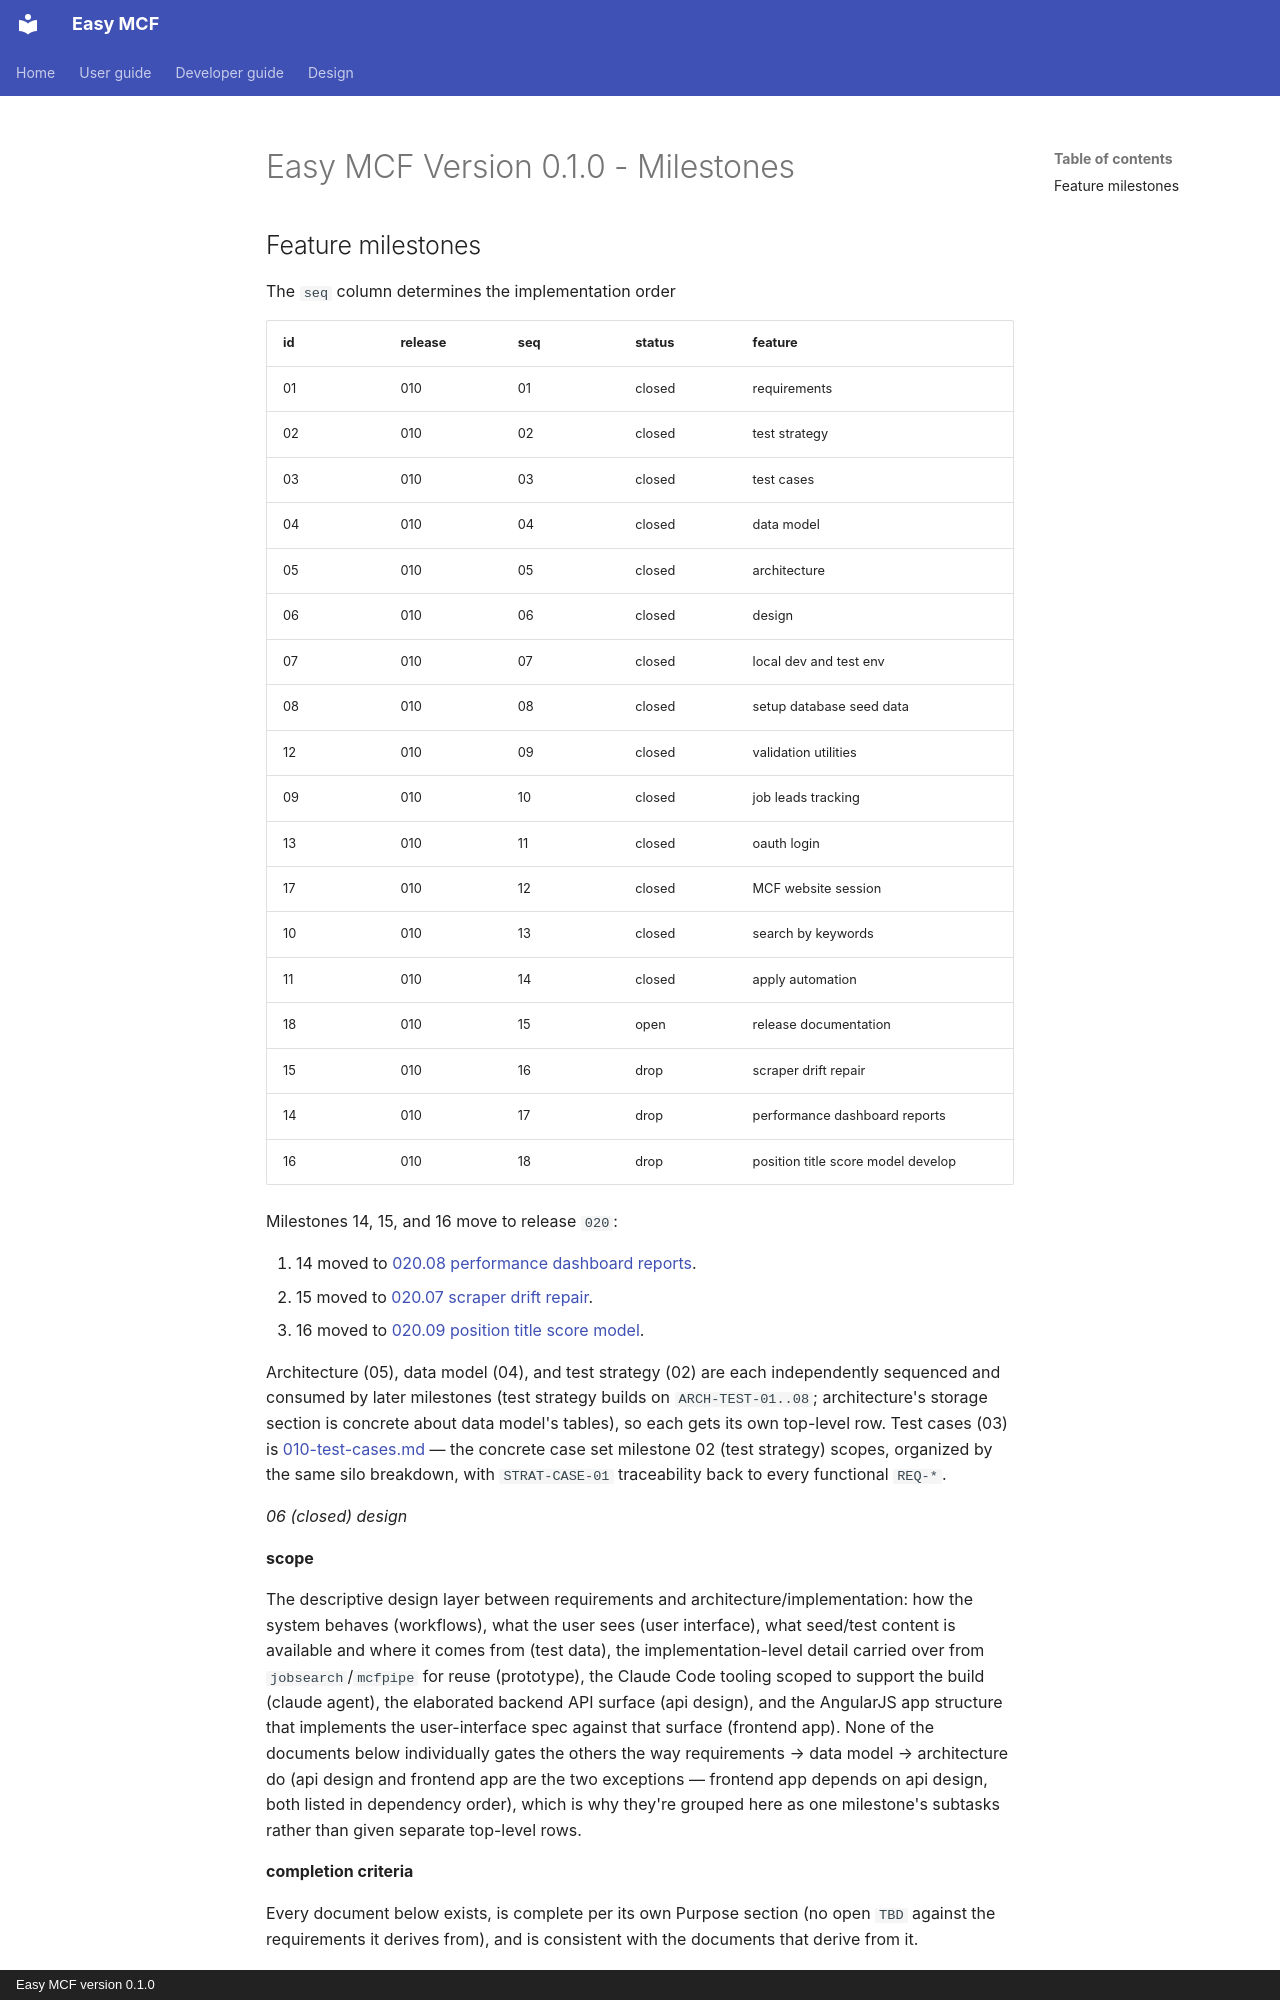

repository: yayfalafels/easymcf · page: releases/010/010-release-milestones.html · generator: mkdocs · copyright: Easy MCF version 0.1.0

# Easy MCF Version 0.1.0 - Milestones

## Feature milestones

The `seq` column determines the implementation order

| id | release | seq | status   |   feature                                |
| -- | ------- | --- | -------  | ---------------------------------------- |
| 01 | 010     | 01  | closed   | requirements                             |
| 02 | 010     | 02  | closed   | test strategy                            |
| 03 | 010     | 03  | closed   | test cases                               |
| 04 | 010     | 04  | closed   | data model                               |
| 05 | 010     | 05  | closed   | architecture                             |
| 06 | 010     | 06  | closed   | design                                   |
| 07 | 010     | 07  | closed   | local dev and test env                   |
| 08 | 010     | 08  | closed   | setup database seed data                 |
| 12 | 010     | 09  | closed   | validation utilities                     |
| 09 | 010     | 10  | closed   | job leads tracking                       |
| 13 | 010     | 11  | closed   | oauth login                              |
| 17 | 010     | 12  | closed   | MCF website session                      |
| 10 | 010     | 13  | closed   | search by keywords                       |
| 11 | 010     | 14  | closed   | apply automation                         |
| 18 | 010     | 15  | open     | release documentation                    |
| 15 | 010     | 16  | drop     | scraper drift repair                     |
| 14 | 010     | 17  | drop     | performance dashboard reports            |
| 16 | 010     | 18  | drop     | position title score model develop       |

Milestones 14, 15, and 16 move to release `020`:

01. 14 moved to [020.08 performance dashboard reports](../020/features/020.08-performance-dashboard-reports.md).
02. 15 moved to [020.07 scraper drift repair](../020/features/020.07-scraper-drift-repair.md).
03. 16 moved to [020.09 position title score model](../020/features/020.09-position-title-score-model.md).

Architecture (05), data model (04), and test strategy (02) are each independently sequenced and consumed by later milestones (test strategy builds on `ARCH-TEST-01..08`; architecture's storage section is concrete about data model's tables), so each gets its own top-level row. Test cases (03) is [010-test-cases.md](010-test-cases.md) — the concrete case set milestone 02 (test strategy) scopes, organized by the same silo breakdown, with `STRAT-CASE-01` traceability back to every functional `REQ-*`.

_06 (closed) design_

**scope**

The descriptive design layer between requirements and architecture/implementation: how the system behaves (workflows), what the user sees (user interface), what seed/test content is available and where it comes from (test data), the implementation-level detail carried over from `jobsearch`/`mcfpipe` for reuse (prototype), the Claude Code tooling scoped to support the build (claude agent), the elaborated backend API surface (api design), and the AngularJS app structure that implements the user-interface spec against that surface (frontend app). None of the documents below individually gates the others the way requirements → data model → architecture do (api design and frontend app are the two exceptions — frontend app depends on api design, both listed in dependency order), which is why they're grouped here as one milestone's subtasks rather than given separate top-level rows.

**completion criteria**

Every document below exists, is complete per its own Purpose section (no open `TBD` against the requirements it derives from), and is consistent with the documents that derive from it.

**tasks**
